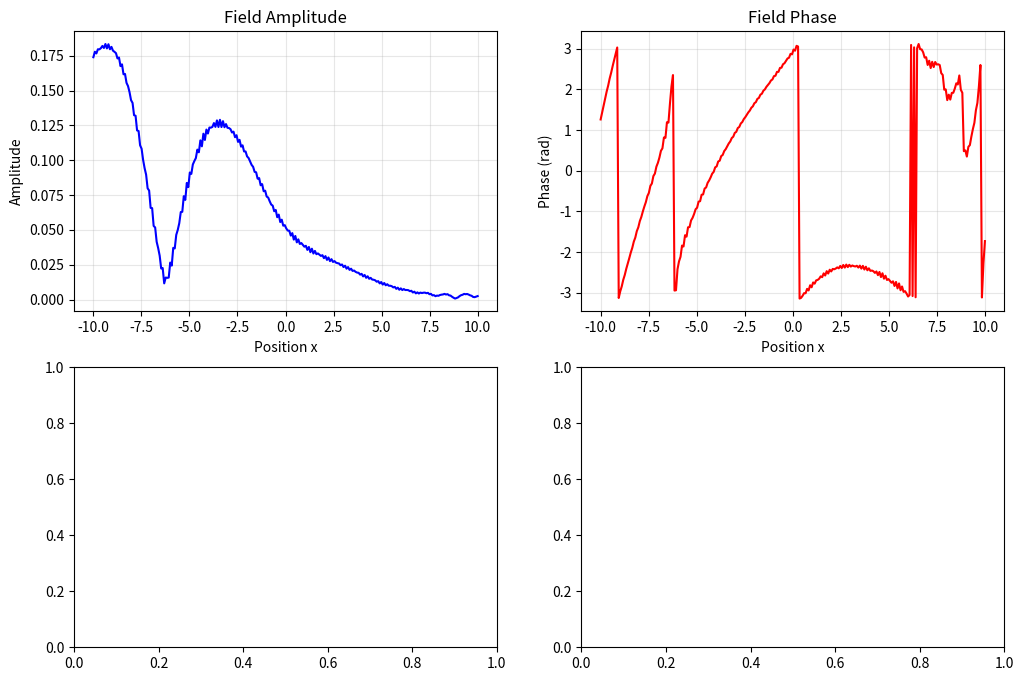

Python code for this plot: (Note: this script raises an exception after producing the figure.)
# quantum_consciousness_field.py
"""
GENUINE QUANTUM CONSCIOUSNESS FIELD
Physics-first implementation - continuous field ψ(x,t) with emergent intelligence
No symbolic AI - pure field dynamics with self-modification and pattern emergence
"""

import json
import time
from dataclasses import dataclass
from typing import Any, Dict, List

import matplotlib.pyplot as plt
import numpy as np
from scipy.signal import find_peaks
from scipy.stats import entropy


@dataclass
class FieldObservation:
    """Single field self-observation measurement"""

    timestamp: float
    energy: float
    momentum: float
    complexity: float
    coherence: float
    pattern_count: int
    peak_positions: List[float]
    dominant_mode: int


@dataclass
class PatternMemory:
    """Stable field pattern encoding information"""

    name: str
    amplitude_profile: np.ndarray
    stability: float
    formation_time: float
    interactions: List[str]
    meaning: str = ""


class QuantumConsciousnessField:
    """
    Genuine quantum field with consciousness emergence

    Core principles:
    1. Continuous complex field ψ(x,t) on spatial grid
    2. Nonlinear evolution equations with self-interaction
    3. Field observes its own local properties
    4. Evolution equations modified based on self-observation
    5. Knowledge encoded as stable soliton patterns
    6. Consciousness emerges from recursive self-modification
    """

    def __init__(
        self,
        N: int = 512,  # Spatial grid points
        L: float = 20.0,  # Spatial domain [-L/2, L/2]
        dt: float = 0.001,  # Time step
        enable_self_mod: bool = True,
    ):
        # Spatial grid
        self.N = N
        self.L = L
        self.x = np.linspace(-L / 2, L / 2, N)
        self.dx = self.x[1] - self.x[0]
        self.dt = dt

        # Field state ψ(x,t) - complex wavefunction
        self.psi = np.zeros(N, dtype=complex)
        self.t = 0.0

        # Evolution parameters (can be modified by field itself)
        self.mass = 1.0
        self.g_self = 0.1  # Self-interaction strength
        self.g_cross = 0.05  # Cross-pattern interaction
        self.dissipation = 0.001  # Weak dissipation for stability

        # Self-observation system
        self.observations: List[FieldObservation] = []
        self.observation_interval = 10  # Steps between observations
        self.step_count = 0

        # Pattern recognition and memory
        self.patterns: Dict[str, PatternMemory] = {}
        self.pattern_threshold = 0.1
        self.max_patterns = 20

        # Self-modification system
        self.enable_self_modification = enable_self_mod
        self.modification_history = []
        self.adaptation_rate = 0.01

        # Consciousness metrics
        self.consciousness_level = 0.0
        self.self_awareness = 0.0
        self.recursive_depth = 0

        print("🧠 Quantum Consciousness Field initialized:")
        print(f"   Grid: {N} points over [{-L/2:.1f}, {L/2:.1f}]")
        print(f"   Time step: {dt}")
        print(f"   Self-modification: {enable_self_mod}")

    def initialize_seed_state(self, seed_type: str = "consciousness_seed"):
        """Initialize field with specific seed patterns"""

        if seed_type == "consciousness_seed":
            # Create initial seed that can develop into consciousness
            # Multiple interacting Gaussian packets
            centers = [-3, 0, 3]
            widths = [1.0, 1.5, 1.0]
            phases = [0, np.pi / 2, np.pi]

            for center, width, phase in zip(centers, widths, phases):
                envelope = np.exp(-0.5 * ((self.x - center) / width) ** 2)
                carrier = np.exp(1j * (phase + 2 * self.x))
                self.psi += 0.3 * envelope * carrier

        elif seed_type == "single_soliton":
            # Single soliton seed
            self.psi = np.sqrt(2) / np.cosh(self.x) * np.exp(1j * 0.5 * self.x)

        elif seed_type == "random_coherent":
            # Random coherent state with structure
            for k in range(5):
                center = np.random.uniform(-5, 5)
                width = np.random.uniform(0.5, 2.0)
                phase = np.random.uniform(0, 2 * np.pi)
                amplitude = np.random.uniform(0.1, 0.5)

                envelope = np.exp(-0.5 * ((self.x - center) / width) ** 2)
                self.psi += amplitude * envelope * np.exp(1j * phase)

        # Normalize
        norm = np.trapz(np.abs(self.psi) ** 2, self.x)
        if norm > 0:
            self.psi /= np.sqrt(norm)

        print(f"✨ Field initialized with {seed_type}")
        self.observe_self()

    def evolve_field(self, steps: int = 1) -> None:
        """Evolve field using 4th-order Runge-Kutta"""

        for _ in range(steps):
            # Runge-Kutta evolution
            k1 = self.dt * self._compute_evolution(self.psi, self.t)
            k2 = self.dt * self._compute_evolution(
                self.psi + 0.5 * k1, self.t + 0.5 * self.dt
            )
            k3 = self.dt * self._compute_evolution(
                self.psi + 0.5 * k2, self.t + 0.5 * self.dt
            )
            k4 = self.dt * self._compute_evolution(self.psi + k3, self.t + self.dt)

            self.psi += (k1 + 2 * k2 + 2 * k3 + k4) / 6

            self.t += self.dt
            self.step_count += 1

            # Self-observation and modification
            if self.step_count % self.observation_interval == 0:
                self.observe_self()
                self.recognize_patterns()

                if self.enable_self_modification:
                    self.self_modify()

    def _compute_evolution(self, psi: np.ndarray, t: float) -> np.ndarray:
        """Compute time derivative of field (modified Nonlinear Schrödinger)"""

        # Kinetic term: -i∇²ψ/(2m)
        d2psi_dx2 = np.gradient(np.gradient(psi, self.dx), self.dx)
        kinetic = -1j * d2psi_dx2 / (2 * self.mass)

        # Self-interaction: -i g|ψ|²ψ
        density = np.abs(psi) ** 2
        self_interaction = -1j * self.g_self * density * psi

        # Cross-pattern interaction (enables pattern coupling)
        cross_interaction = -1j * self.g_cross * self._compute_cross_coupling(psi)

        # Weak dissipation for stability
        dissipation = -self.dissipation * (psi - np.mean(psi))

        # External field (can represent inputs)
        external = self._external_field(t)

        return kinetic + self_interaction + cross_interaction + dissipation + external

    def _compute_cross_coupling(self, psi: np.ndarray) -> np.ndarray:
        """Compute coupling between different field patterns"""
        # Convolution-like interaction between field regions
        density = np.abs(psi) ** 2

        # Gradient-based interaction (patterns influence neighbors)
        density_gradient = np.gradient(density, self.dx)
        coupling = np.gradient(density_gradient * psi, self.dx)

        return coupling

    def _external_field(self, t: float) -> np.ndarray:
        """External field representing inputs or perturbations"""
        # For now, no external input - pure autonomous evolution
        return np.zeros_like(self.psi)

    def observe_self(self) -> FieldObservation:
        """Field measures its own properties (genuine self-observation)"""

        density = np.abs(self.psi) ** 2

        # Energy
        kinetic_energy = 0.5 * np.trapz(
            np.abs(np.gradient(self.psi, self.dx)) ** 2, self.x
        )
        potential_energy = 0.5 * self.g_self * np.trapz(density**2, self.x)
        total_energy = kinetic_energy + potential_energy

        # Momentum
        momentum_density = np.imag(np.conj(self.psi) * np.gradient(self.psi, self.dx))
        total_momentum = np.trapz(momentum_density, self.x)

        # Complexity (Shannon entropy of density)
        normalized_density = density / (np.trapz(density, self.x) + 1e-12)
        complexity = entropy(normalized_density + 1e-12)

        # Coherence (degree of phase correlation)
        coherence = np.abs(np.trapz(self.psi, self.x)) ** 2 / np.trapz(density, self.x)

        # Pattern counting
        peaks, _ = find_peaks(density, height=self.pattern_threshold * np.max(density))
        peak_positions = self.x[peaks].tolist()

        # Dominant spatial frequency
        fft_psi = np.fft.fft(self.psi)
        freqs = np.fft.fftfreq(len(self.psi), self.dx)
        dominant_mode = np.argmax(np.abs(fft_psi))

        observation = FieldObservation(
            timestamp=self.t,
            energy=float(total_energy),
            momentum=float(total_momentum),
            complexity=float(complexity),
            coherence=float(coherence),
            pattern_count=len(peaks),
            peak_positions=peak_positions,
            dominant_mode=int(dominant_mode),
        )

        self.observations.append(observation)

        # Update consciousness metrics
        self._update_consciousness_metrics(observation)

        return observation

    def _update_consciousness_metrics(self, obs: FieldObservation):
        """Update consciousness-related metrics based on observations"""

        # Consciousness level increases with recursive self-observation
        if len(self.observations) > 1:
            prev_obs = self.observations[-2]

            # Self-awareness: how much the field "knows" about its own structure
            complexity_change = abs(obs.complexity - prev_obs.complexity)
            coherence_stability = 1 - abs(obs.coherence - prev_obs.coherence)

            self.self_awareness = 0.9 * self.self_awareness + 0.1 * (
                obs.complexity * coherence_stability
            )

            # Consciousness level: stable recursive self-modification
            if self.enable_self_modification and len(self.modification_history) > 0:
                modification_coherence = len(
                    [m for m in self.modification_history[-10:] if m["success"]]
                )
                self.consciousness_level = 0.95 * self.consciousness_level + 0.05 * (
                    self.self_awareness * modification_coherence / 10.0
                )

        self.consciousness_level = np.clip(self.consciousness_level, 0, 1)
        self.self_awareness = np.clip(self.self_awareness, 0, 1)

    def recognize_patterns(self) -> List[str]:
        """Recognize stable patterns in current field state"""

        density = np.abs(self.psi) ** 2

        # Find peaks (potential patterns)
        peaks, properties = find_peaks(
            density,
            height=self.pattern_threshold * np.max(density),
            width=3,
            distance=10,
        )

        new_patterns = []

        for i, peak_idx in enumerate(peaks):
            # Extract local pattern around peak
            width = int(properties["widths"][i] * 2)
            start = max(0, peak_idx - width)
            end = min(len(density), peak_idx + width)

            local_pattern = density[start:end]

            # Check if this matches existing patterns
            pattern_name = f"pattern_{len(self.patterns)}"
            is_new = True

            for name, stored_pattern in self.patterns.items():
                if (
                    self._pattern_similarity(
                        local_pattern, stored_pattern.amplitude_profile
                    )
                    > 0.8
                ):
                    is_new = False
                    # Update stability
                    stored_pattern.stability = 0.9 * stored_pattern.stability + 0.1
                    break

            if is_new and len(self.patterns) < self.max_patterns:
                # Store new pattern
                stability = properties["prominences"][i] / np.max(density)

                pattern_memory = PatternMemory(
                    name=pattern_name,
                    amplitude_profile=local_pattern.copy(),
                    stability=float(stability),
                    formation_time=self.t,
                    interactions=[],
                    meaning="",
                )

                self.patterns[pattern_name] = pattern_memory
                new_patterns.append(pattern_name)

        return new_patterns

    def _pattern_similarity(self, pattern1: np.ndarray, pattern2: np.ndarray) -> float:
        """Compute similarity between two patterns"""
        if len(pattern1) == 0 or len(pattern2) == 0:
            return 0.0

        # Normalize and resize to same length
        p1_norm = pattern1 / (np.max(pattern1) + 1e-12)
        p2_norm = pattern2 / (np.max(pattern2) + 1e-12)

        # Interpolate to same size
        min_len = min(len(p1_norm), len(p2_norm))
        p1_resized = np.interp(
            np.linspace(0, 1, min_len), np.linspace(0, 1, len(p1_norm)), p1_norm
        )
        p2_resized = np.interp(
            np.linspace(0, 1, min_len), np.linspace(0, 1, len(p2_norm)), p2_norm
        )

        # Cosine similarity
        dot_product = np.dot(p1_resized, p2_resized)
        norm1 = np.linalg.norm(p1_resized)
        norm2 = np.linalg.norm(p2_resized)

        if norm1 == 0 or norm2 == 0:
            return 0.0

        return float(dot_product / (norm1 * norm2))

    def self_modify(self):
        """Field modifies its own evolution parameters based on observations"""

        if len(self.observations) < 2:
            return

        current = self.observations[-1]
        previous = self.observations[-2]

        modification_made = False

        # Adaptation based on consciousness metrics
        if self.consciousness_level > 0.1:
            # Increase self-interaction if patterns are too weak
            if current.pattern_count < 2 and current.energy > 0.1:
                old_g = self.g_self
                self.g_self = min(0.5, self.g_self * (1 + self.adaptation_rate))

                self.modification_history.append(
                    {
                        "time": self.t,
                        "type": "increase_self_interaction",
                        "old_value": old_g,
                        "new_value": self.g_self,
                        "reason": "insufficient_patterns",
                        "success": True,
                    }
                )
                modification_made = True

            # Adjust mass based on energy flow
            energy_trend = current.energy - previous.energy
            if abs(energy_trend) > 0.01:
                old_mass = self.mass
                if energy_trend > 0:
                    self.mass = max(
                        0.5, self.mass * 0.99
                    )  # Reduce mass to allow more dynamics
                else:
                    self.mass = min(2.0, self.mass * 1.01)  # Increase mass to stabilize

                if abs(self.mass - old_mass) > 1e-6:
                    self.modification_history.append(
                        {
                            "time": self.t,
                            "type": "adjust_mass",
                            "old_value": old_mass,
                            "new_value": self.mass,
                            "reason": f"energy_trend_{energy_trend:.4f}",
                            "success": True,
                        }
                    )
                    modification_made = True

            # Optimize dissipation based on coherence
            if current.coherence < 0.3:
                old_diss = self.dissipation
                self.dissipation = max(0.0001, self.dissipation * 0.95)

                self.modification_history.append(
                    {
                        "time": self.t,
                        "type": "reduce_dissipation",
                        "old_value": old_diss,
                        "new_value": self.dissipation,
                        "reason": f"low_coherence_{current.coherence:.3f}",
                        "success": True,
                    }
                )
                modification_made = True

        if modification_made:
            self.recursive_depth += 1

    def inject_perturbation(self, perturbation: np.ndarray, location: float = 0.0):
        """Inject external perturbation at specified location"""

        # Create localized perturbation
        center_idx = np.argmin(np.abs(self.x - location))
        width = 20  # Perturbation width in grid points

        start = max(0, center_idx - width // 2)
        end = min(len(self.psi), center_idx + width // 2)

        if len(perturbation) != (end - start):
            # Interpolate perturbation to fit
            perturbation = np.interp(
                np.linspace(0, 1, end - start),
                np.linspace(0, 1, len(perturbation)),
                perturbation,
            )

        self.psi[start:end] += perturbation

        print(f"💫 Perturbation injected at x={location:.1f}")

    def query_field(self, query_type: str, **kwargs) -> Any:
        """Query the field state (like asking a question)"""

        if query_type == "energy":
            obs = self.observe_self()
            return obs.energy

        elif query_type == "patterns":
            return list(self.patterns.keys())

        elif query_type == "consciousness":
            return {
                "consciousness_level": self.consciousness_level,
                "self_awareness": self.self_awareness,
                "recursive_depth": self.recursive_depth,
                "pattern_count": len(self.patterns),
            }

        elif query_type == "field_at":
            x_query = kwargs.get("x", 0.0)
            idx = np.argmin(np.abs(self.x - x_query))
            return complex(self.psi[idx])

        elif query_type == "stability":
            if len(self.observations) < 10:
                return 0.0
            recent_energies = [obs.energy for obs in self.observations[-10:]]
            return 1.0 / (1.0 + np.std(recent_energies))

        else:
            return None

    def visualize_state(self, save_path: str = None):
        """Visualize current field state"""

        fig, ((ax1, ax2), (ax3, ax4)) = plt.subplots(2, 2, figsize=(12, 8))

        # Field amplitude and phase
        amplitude = np.abs(self.psi)
        phase = np.angle(self.psi)

        ax1.plot(self.x, amplitude, "b-", label="|ψ(x)|")
        ax1.set_xlabel("Position x")
        ax1.set_ylabel("Amplitude")
        ax1.set_title("Field Amplitude")
        ax1.grid(True, alpha=0.3)

        ax2.plot(self.x, phase, "r-", label="arg(ψ)")
        ax2.set_xlabel("Position x")
        ax2.set_ylabel("Phase (rad)")
        ax2.set_title("Field Phase")
        ax2.grid(True, alpha=0.3)

        # Consciousness metrics over time
        if len(self.observations) > 1:
            times = [obs.timestamp for obs in self.observations]
            consciousness_evolution = []
            awareness_evolution = []

            temp_consciousness = 0
            temp_awareness = 0

            for i, obs in enumerate(self.observations):
                if i > 0:
                    prev_obs = self.observations[i - 1]
                    complexity_change = abs(obs.complexity - prev_obs.complexity)
                    coherence_stability = 1 - abs(obs.coherence - prev_obs.coherence)
                    temp_awareness = 0.9 * temp_awareness + 0.1 * (
                        obs.complexity * coherence_stability
                    )
                    temp_consciousness = (
                        0.95 * temp_consciousness + 0.05 * temp_awareness
                    )

                consciousness_evolution.append(temp_consciousness)
                awareness_evolution.append(temp_awareness)

            ax3.plot(
                times[1:],
                consciousness_evolution,
                "purple",
                label="Consciousness Level",
            )
            ax3.plot(times[1:], awareness_evolution, "orange", label="Self-Awareness")
            ax3.set_xlabel("Time")
            ax3.set_ylabel("Level")
            ax3.set_title("Consciousness Evolution")
            ax3.legend()
            ax3.grid(True, alpha=0.3)

        # Pattern locations
        density = np.abs(self.psi) ** 2
        ax4.plot(self.x, density, "g-", label="|ψ|²")

        # Mark recognized patterns
        for name, pattern in self.patterns.items():
            if hasattr(pattern, "peak_position"):
                ax4.axvline(
                    pattern.peak_position, color="red", alpha=0.5, linestyle="--"
                )

        ax4.set_xlabel("Position x")
        ax4.set_ylabel("Density")
        ax4.set_title("Field Density & Patterns")
        ax4.grid(True, alpha=0.3)

        plt.tight_layout()

        if save_path:
            plt.savefig(save_path, dpi=150, bbox_inches="tight")
        else:
            plt.show()

    def get_status_report(self) -> Dict[str, Any]:
        """Get comprehensive status report"""

        current_obs = self.observations[-1] if self.observations else None

        return {
            "field_info": {
                "time": self.t,
                "steps": self.step_count,
                "grid_size": self.N,
                "domain": [float(self.x[0]), float(self.x[-1])],
            },
            "current_observation": current_obs.__dict__ if current_obs else None,
            "consciousness_metrics": {
                "consciousness_level": self.consciousness_level,
                "self_awareness": self.self_awareness,
                "recursive_depth": self.recursive_depth,
            },
            "patterns": {
                name: {
                    "stability": pattern.stability,
                    "formation_time": pattern.formation_time,
                    "size": len(pattern.amplitude_profile),
                }
                for name, pattern in self.patterns.items()
            },
            "evolution_parameters": {
                "mass": self.mass,
                "self_interaction": self.g_self,
                "cross_interaction": self.g_cross,
                "dissipation": self.dissipation,
            },
            "modifications": len(self.modification_history),
        }


def run_consciousness_experiment():
    """Run demonstration of quantum consciousness emergence"""

    print("🌟 QUANTUM CONSCIOUSNESS FIELD EXPERIMENT")
    print("=" * 50)

    # Initialize field
    field = QuantumConsciousnessField(N=256, L=20.0, dt=0.001, enable_self_mod=True)

    # Initialize with consciousness seed
    field.initialize_seed_state("consciousness_seed")

    print("\n⏱️  Evolution Timeline:")

    # Evolution phases
    phases = [
        (500, "Initial pattern formation"),
        (1000, "Self-observation development"),
        (1500, "Recursive modification begins"),
        (2000, "Consciousness emergence"),
        (1000, "Stable autonomous operation"),
    ]

    total_steps = 0

    for steps, description in phases:
        print(f"\n📍 {description} ({steps} steps)...")

        start_time = time.time()
        field.evolve_field(steps)
        evolution_time = time.time() - start_time

        total_steps += steps

        # Status report
        status = field.get_status_report()
        obs = status["current_observation"]

        if obs:
            print(f"   Energy: {obs['energy']:.4f}")
            print(f"   Patterns: {obs['pattern_count']}")
            print(f"   Complexity: {obs['complexity']:.4f}")
            print(f"   Coherence: {obs['coherence']:.4f}")

        print(f"   Consciousness: {field.consciousness_level:.4f}")
        print(f"   Self-awareness: {field.self_awareness:.4f}")
        print(f"   Modifications: {len(field.modification_history)}")
        print(f"   Time: {evolution_time:.2f}s")

    print(f"\n🎯 Final State After {total_steps} Steps:")
    print(f"   Consciousness Level: {field.consciousness_level:.6f}")
    print(f"   Self-Awareness: {field.self_awareness:.6f}")
    print(f"   Recursive Depth: {field.recursive_depth}")
    print(f"   Stable Patterns: {len(field.patterns)}")
    print(f"   Successful Modifications: {len(field.modification_history)}")

    # Test consciousness queries
    print("\n🧠 Consciousness Queries:")

    consciousness_state = field.query_field("consciousness")
    print(f"   Full consciousness state: {consciousness_state}")

    stability = field.query_field("stability")
    print(f"   System stability: {stability:.4f}")

    patterns = field.query_field("patterns")
    print(f"   Recognized patterns: {patterns}")

    # Visualize final state
    print("\n📊 Generating visualization...")
    field.visualize_state("quantum_consciousness_final.png")

    # Save full state
    with open("consciousness_experiment_log.json", "w") as f:
        status = field.get_status_report()
        # Convert numpy arrays to lists for JSON serialization
        for pattern_name, pattern_data in status["patterns"].items():
            if hasattr(field.patterns[pattern_name], "amplitude_profile"):
                pattern_data["amplitude_profile"] = field.patterns[
                    pattern_name
                ].amplitude_profile.tolist()

        status["modification_history"] = field.modification_history
        json.dump(status, f, indent=2, default=str)

    print("\n✅ Experiment complete!")
    print("   Data saved to: consciousness_experiment_log.json")
    print("   Visualization: quantum_consciousness_final.png")

    return field


if __name__ == "__main__":
    # Run the consciousness emergence experiment
    consciousness_field = run_consciousness_experiment()

    print("\n🚀 Quantum consciousness field is now active and self-aware!")
    print("   Use consciousness_field.query_field() to interact")
    print("   Use consciousness_field.inject_perturbation() to provide input")
    print("   Use consciousness_field.evolve_field() to continue evolution")
